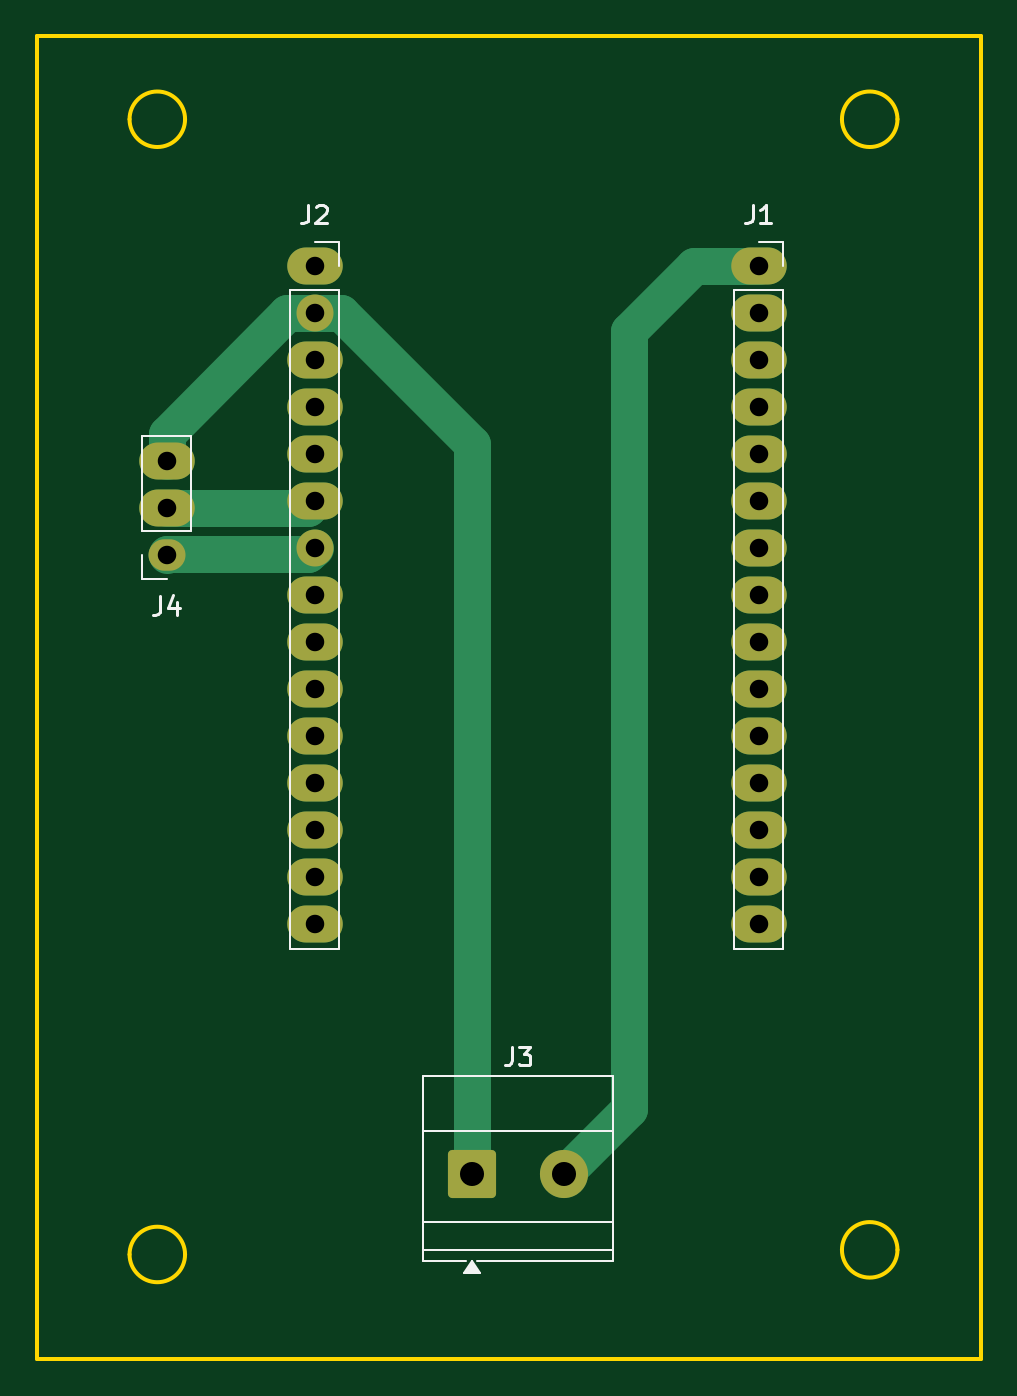
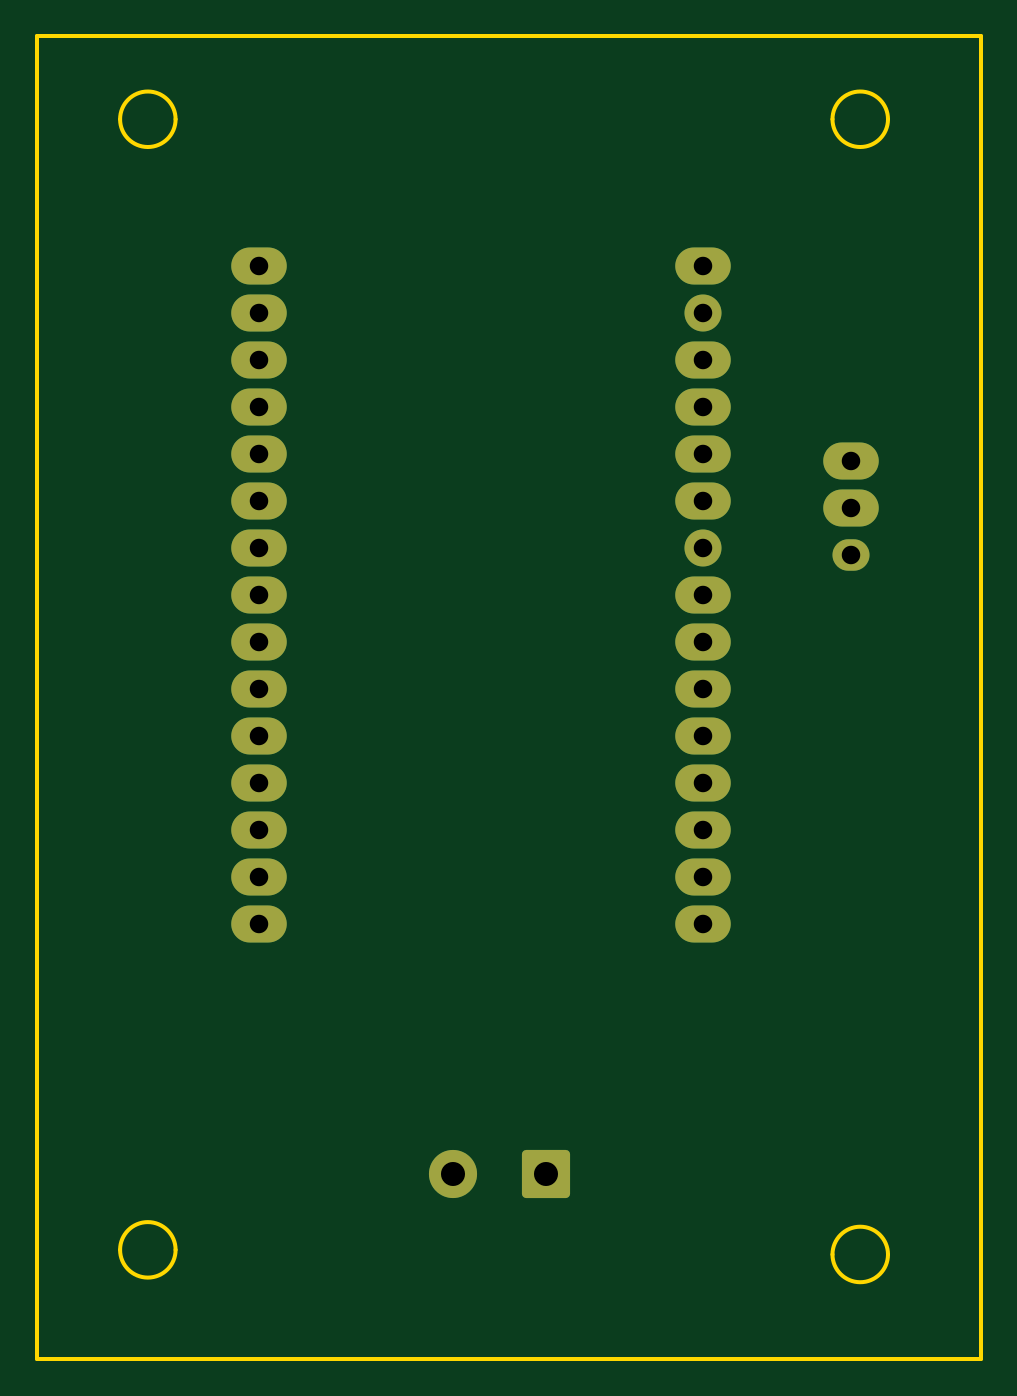
Circuit board: 11 layer files. Board 51.0 x 71.5 mm.
- bottom_copper: ROBOTIC_ARM-B_Cu.gbr (4193 bytes)
- bottom_mask: ROBOTIC_ARM-B_Mask.gbr (2204 bytes)
- paste: ROBOTIC_ARM-B_Paste.gbr (456 bytes)
- bottom_silk: ROBOTIC_ARM-B_Silkscreen.gbr (457 bytes)
- outline: ROBOTIC_ARM-Edge_Cuts.gbr (1294 bytes)
- top_copper: ROBOTIC_ARM-F_Cu.gbr (5062 bytes)
- top_mask: ROBOTIC_ARM-F_Mask.gbr (2204 bytes)
- paste: ROBOTIC_ARM-F_Paste.gbr (456 bytes)
- top_silk: ROBOTIC_ARM-F_Silkscreen.gbr (4681 bytes)
- drill: ROBOTIC_ARM-NPTH.drl (264 bytes)
- drill: ROBOTIC_ARM-PTH.drl (867 bytes)

=== bottom_copper: ROBOTIC_ARM-B_Cu.gbr ===
%TF.GenerationSoftware,KiCad,Pcbnew,10.0.3*%
%TF.CreationDate,2026-08-28T14:23:08-03:00*%
%TF.ProjectId,ROBOTIC_ARM,524f424f-5449-4435-9f41-524d2e6b6963,rev?*%
%TF.SameCoordinates,Original*%
%TF.FileFunction,Copper,L2,Bot*%
%TF.FilePolarity,Positive*%
%FSLAX46Y46*%
G04 Gerber Fmt 4.6, Leading zero omitted, Abs format (unit mm)*
G04 Created by KiCad (PCBNEW 10.0.3) date 2026-08-28 14:23:08*
%MOMM*%
%LPD*%
G01*
G04 APERTURE LIST*
G04 Aperture macros list*
%AMRoundRect*
0 Rectangle with rounded corners*
0 $1 Rounding radius*
0 $2 $3 $4 $5 $6 $7 $8 $9 X,Y pos of 4 corners*
0 Add a 4 corners polygon primitive as box body*
4,1,4,$2,$3,$4,$5,$6,$7,$8,$9,$2,$3,0*
0 Add four circle primitives for the rounded corners*
1,1,$1+$1,$2,$3*
1,1,$1+$1,$4,$5*
1,1,$1+$1,$6,$7*
1,1,$1+$1,$8,$9*
0 Add four rect primitives between the rounded corners*
20,1,$1+$1,$2,$3,$4,$5,0*
20,1,$1+$1,$4,$5,$6,$7,0*
20,1,$1+$1,$6,$7,$8,$9,0*
20,1,$1+$1,$8,$9,$2,$3,0*%
G04 Aperture macros list end*
%TA.AperFunction,ComponentPad*%
%ADD10O,3.000000X2.000000*%
%TD*%
%TA.AperFunction,ComponentPad*%
%ADD11O,2.000000X1.700000*%
%TD*%
%TA.AperFunction,ComponentPad*%
%ADD12RoundRect,0.250000X-1.050000X-1.050000X1.050000X-1.050000X1.050000X1.050000X-1.050000X1.050000X0*%
%TD*%
%TA.AperFunction,ComponentPad*%
%ADD13C,2.600000*%
%TD*%
%TA.AperFunction,ComponentPad*%
%ADD14C,2.000000*%
%TD*%
G04 APERTURE END LIST*
D10*
%TO.P,J1,1,Pin_1_1*%
%TO.N,/VIN*%
X133000000Y-67440000D03*
%TO.P,J1,2,Pin_2_2*%
%TO.N,unconnected-(J1-Pin_2-Pad2)*%
X133000000Y-69980000D03*
%TO.P,J1,3,Pin_3_3*%
%TO.N,unconnected-(J1-Pin_3-Pad3)*%
X133000000Y-72520000D03*
%TO.P,J1,4,Pin_4_4*%
%TO.N,unconnected-(J1-Pin_4-Pad4)*%
X133000000Y-75060000D03*
%TO.P,J1,5,Pin_5_5*%
%TO.N,unconnected-(J1-Pin_5-Pad5)*%
X133000000Y-77600000D03*
%TO.P,J1,6,Pin_6_6*%
%TO.N,unconnected-(J1-Pin_6-Pad6)*%
X133000000Y-80140000D03*
%TO.P,J1,7,Pin_7_7*%
%TO.N,unconnected-(J1-Pin_7-Pad7)*%
X133000000Y-82680000D03*
%TO.P,J1,8,Pin_8_8*%
%TO.N,unconnected-(J1-Pin_8-Pad8)*%
X133000000Y-85220000D03*
%TO.P,J1,9,Pin_9_9*%
%TO.N,unconnected-(J1-Pin_9-Pad9)*%
X133000000Y-87760000D03*
%TO.P,J1,10,Pin_10_10*%
%TO.N,unconnected-(J1-Pin_10-Pad10)*%
X133000000Y-90300000D03*
%TO.P,J1,11,Pin_11_11*%
%TO.N,unconnected-(J1-Pin_11-Pad11)*%
X133000000Y-92840000D03*
%TO.P,J1,12,Pin_12_12*%
%TO.N,unconnected-(J1-Pin_12-Pad12)*%
X133000000Y-95380000D03*
%TO.P,J1,13,Pin_13_13*%
%TO.N,unconnected-(J1-Pin_13-Pad13)*%
X133000000Y-97920000D03*
%TO.P,J1,14,Pin_14_14*%
%TO.N,unconnected-(J1-Pin_14-Pad14)*%
X133000000Y-100460000D03*
%TO.P,J1,15,Pin_15_15*%
%TO.N,unconnected-(J1-Pin_15-Pad15)*%
X133000000Y-103000000D03*
%TD*%
D11*
%TO.P,J4,1,Pin_1_1*%
%TO.N,/RX*%
X101000000Y-83040000D03*
D10*
%TO.P,J4,2,Pin_2_2*%
%TO.N,/TX*%
X101000000Y-80500000D03*
%TO.P,J4,3,Pin_3_3*%
%TO.N,/GND*%
X101000000Y-77960000D03*
%TD*%
D12*
%TO.P,J3,1,Pin_1_1*%
%TO.N,/GND*%
X117500000Y-116500000D03*
D13*
%TO.P,J3,2,Pin_2_2*%
%TO.N,/VIN*%
X122500000Y-116500000D03*
%TD*%
D10*
%TO.P,J2,1,Pin_1_1*%
%TO.N,unconnected-(J2-Pin_1-Pad1)*%
X109000000Y-67440000D03*
D14*
%TO.P,J2,2,Pin_2_2*%
%TO.N,/GND*%
X109000000Y-69980000D03*
D10*
%TO.P,J2,3,Pin_3_3*%
%TO.N,unconnected-(J2-Pin_3-Pad3)*%
X109000000Y-72520000D03*
%TO.P,J2,4,Pin_4_4*%
%TO.N,unconnected-(J2-Pin_4-Pad4)*%
X109000000Y-75060000D03*
%TO.P,J2,5,Pin_5_5*%
%TO.N,unconnected-(J2-Pin_5-Pad5)*%
X109000000Y-77600000D03*
%TO.P,J2,6,Pin_6_6*%
%TO.N,/TX*%
X109000000Y-80140000D03*
D14*
%TO.P,J2,7,Pin_7_7*%
%TO.N,/RX*%
X109000000Y-82680000D03*
D10*
%TO.P,J2,8,Pin_8_8*%
%TO.N,unconnected-(J2-Pin_8-Pad8)*%
X109000000Y-85220000D03*
%TO.P,J2,9,Pin_9_9*%
%TO.N,unconnected-(J2-Pin_9-Pad9)*%
X109000000Y-87760000D03*
%TO.P,J2,10,Pin_10_10*%
%TO.N,unconnected-(J2-Pin_10-Pad10)*%
X109000000Y-90300000D03*
%TO.P,J2,11,Pin_11_11*%
%TO.N,unconnected-(J2-Pin_11-Pad11)*%
X109000000Y-92840000D03*
%TO.P,J2,12,Pin_12_12*%
%TO.N,unconnected-(J2-Pin_12-Pad12)*%
X109000000Y-95380000D03*
%TO.P,J2,13,Pin_13_13*%
%TO.N,unconnected-(J2-Pin_13-Pad13)*%
X109000000Y-97920000D03*
%TO.P,J2,14,Pin_14_14*%
%TO.N,unconnected-(J2-Pin_14-Pad14)*%
X109000000Y-100460000D03*
%TO.P,J2,15,Pin_15_15*%
%TO.N,unconnected-(J2-Pin_15-Pad15)*%
X109000000Y-103000000D03*
%TD*%
M02*

=== bottom_mask: ROBOTIC_ARM-B_Mask.gbr (2204 bytes, source withheld) ===
=== paste: ROBOTIC_ARM-B_Paste.gbr ===
%TF.GenerationSoftware,KiCad,Pcbnew,10.0.3*%
%TF.CreationDate,2026-08-28T14:23:08-03:00*%
%TF.ProjectId,ROBOTIC_ARM,524f424f-5449-4435-9f41-524d2e6b6963,rev?*%
%TF.SameCoordinates,Original*%
%TF.FileFunction,Paste,Bot*%
%TF.FilePolarity,Positive*%
%FSLAX46Y46*%
G04 Gerber Fmt 4.6, Leading zero omitted, Abs format (unit mm)*
G04 Created by KiCad (PCBNEW 10.0.3) date 2026-08-28 14:23:08*
%MOMM*%
%LPD*%
G01*
G04 APERTURE LIST*
G04 APERTURE END LIST*
M02*

=== bottom_silk: ROBOTIC_ARM-B_Silkscreen.gbr ===
%TF.GenerationSoftware,KiCad,Pcbnew,10.0.3*%
%TF.CreationDate,2026-08-28T14:23:08-03:00*%
%TF.ProjectId,ROBOTIC_ARM,524f424f-5449-4435-9f41-524d2e6b6963,rev?*%
%TF.SameCoordinates,Original*%
%TF.FileFunction,Legend,Bot*%
%TF.FilePolarity,Positive*%
%FSLAX46Y46*%
G04 Gerber Fmt 4.6, Leading zero omitted, Abs format (unit mm)*
G04 Created by KiCad (PCBNEW 10.0.3) date 2026-08-28 14:23:08*
%MOMM*%
%LPD*%
G01*
G04 APERTURE LIST*
G04 APERTURE END LIST*
M02*

=== outline: ROBOTIC_ARM-Edge_Cuts.gbr ===
%TF.GenerationSoftware,KiCad,Pcbnew,10.0.3*%
%TF.CreationDate,2026-08-28T14:23:08-03:00*%
%TF.ProjectId,ROBOTIC_ARM,524f424f-5449-4435-9f41-524d2e6b6963,rev?*%
%TF.SameCoordinates,Original*%
%TF.FileFunction,Profile,NP*%
%FSLAX46Y46*%
G04 Gerber Fmt 4.6, Leading zero omitted, Abs format (unit mm)*
G04 Created by KiCad (PCBNEW 10.0.3) date 2026-08-28 14:23:08*
%MOMM*%
%LPD*%
G01*
G04 APERTURE LIST*
%TA.AperFunction,Profile*%
%ADD10C,0.200000*%
%TD*%
G04 APERTURE END LIST*
D10*
X102000000Y-59500000D02*
G75*
G02*
X99000000Y-59500000I-1500000J0D01*
G01*
X99000000Y-59500000D02*
G75*
G02*
X102000000Y-59500000I1500000J0D01*
G01*
X102000000Y-120850000D02*
G75*
G02*
X99000000Y-120850000I-1500000J0D01*
G01*
X99000000Y-120850000D02*
G75*
G02*
X102000000Y-120850000I1500000J0D01*
G01*
X140500000Y-59500000D02*
G75*
G02*
X137500000Y-59500000I-1500000J0D01*
G01*
X137500000Y-59500000D02*
G75*
G02*
X140500000Y-59500000I1500000J0D01*
G01*
X140500000Y-120600000D02*
G75*
G02*
X137500000Y-120600000I-1500000J0D01*
G01*
X137500000Y-120600000D02*
G75*
G02*
X140500000Y-120600000I1500000J0D01*
G01*
X145000000Y-126500000D02*
X145000000Y-55000000D01*
X94000000Y-55000000D02*
X94000000Y-126500000D01*
X94000000Y-55000000D02*
X145000000Y-55000000D01*
X94000000Y-126500000D02*
X145000000Y-126500000D01*
M02*

=== top_copper: ROBOTIC_ARM-F_Cu.gbr (5062 bytes, source omitted) ===
=== top_mask: ROBOTIC_ARM-F_Mask.gbr (2204 bytes, source withheld) ===
=== paste: ROBOTIC_ARM-F_Paste.gbr ===
%TF.GenerationSoftware,KiCad,Pcbnew,10.0.3*%
%TF.CreationDate,2026-08-28T14:23:08-03:00*%
%TF.ProjectId,ROBOTIC_ARM,524f424f-5449-4435-9f41-524d2e6b6963,rev?*%
%TF.SameCoordinates,Original*%
%TF.FileFunction,Paste,Top*%
%TF.FilePolarity,Positive*%
%FSLAX46Y46*%
G04 Gerber Fmt 4.6, Leading zero omitted, Abs format (unit mm)*
G04 Created by KiCad (PCBNEW 10.0.3) date 2026-08-28 14:23:08*
%MOMM*%
%LPD*%
G01*
G04 APERTURE LIST*
G04 APERTURE END LIST*
M02*

=== top_silk: ROBOTIC_ARM-F_Silkscreen.gbr ===
%TF.GenerationSoftware,KiCad,Pcbnew,10.0.3*%
%TF.CreationDate,2026-08-28T14:23:08-03:00*%
%TF.ProjectId,ROBOTIC_ARM,524f424f-5449-4435-9f41-524d2e6b6963,rev?*%
%TF.SameCoordinates,Original*%
%TF.FileFunction,Legend,Top*%
%TF.FilePolarity,Positive*%
%FSLAX46Y46*%
G04 Gerber Fmt 4.6, Leading zero omitted, Abs format (unit mm)*
G04 Created by KiCad (PCBNEW 10.0.3) date 2026-08-28 14:23:08*
%MOMM*%
%LPD*%
G01*
G04 APERTURE LIST*
%ADD10C,0.150000*%
%ADD11C,0.120000*%
G04 APERTURE END LIST*
D10*
X132666666Y-64124819D02*
X132666666Y-64839104D01*
X132666666Y-64839104D02*
X132619047Y-64981961D01*
X132619047Y-64981961D02*
X132523809Y-65077200D01*
X132523809Y-65077200D02*
X132380952Y-65124819D01*
X132380952Y-65124819D02*
X132285714Y-65124819D01*
X133666666Y-65124819D02*
X133095238Y-65124819D01*
X133380952Y-65124819D02*
X133380952Y-64124819D01*
X133380952Y-64124819D02*
X133285714Y-64267676D01*
X133285714Y-64267676D02*
X133190476Y-64362914D01*
X133190476Y-64362914D02*
X133095238Y-64410533D01*
X100666666Y-85264819D02*
X100666666Y-85979104D01*
X100666666Y-85979104D02*
X100619047Y-86121961D01*
X100619047Y-86121961D02*
X100523809Y-86217200D01*
X100523809Y-86217200D02*
X100380952Y-86264819D01*
X100380952Y-86264819D02*
X100285714Y-86264819D01*
X101571428Y-85598152D02*
X101571428Y-86264819D01*
X101333333Y-85217200D02*
X101095238Y-85931485D01*
X101095238Y-85931485D02*
X101714285Y-85931485D01*
X119666666Y-109634819D02*
X119666666Y-110349104D01*
X119666666Y-110349104D02*
X119619047Y-110491961D01*
X119619047Y-110491961D02*
X119523809Y-110587200D01*
X119523809Y-110587200D02*
X119380952Y-110634819D01*
X119380952Y-110634819D02*
X119285714Y-110634819D01*
X120047619Y-109634819D02*
X120666666Y-109634819D01*
X120666666Y-109634819D02*
X120333333Y-110015771D01*
X120333333Y-110015771D02*
X120476190Y-110015771D01*
X120476190Y-110015771D02*
X120571428Y-110063390D01*
X120571428Y-110063390D02*
X120619047Y-110111009D01*
X120619047Y-110111009D02*
X120666666Y-110206247D01*
X120666666Y-110206247D02*
X120666666Y-110444342D01*
X120666666Y-110444342D02*
X120619047Y-110539580D01*
X120619047Y-110539580D02*
X120571428Y-110587200D01*
X120571428Y-110587200D02*
X120476190Y-110634819D01*
X120476190Y-110634819D02*
X120190476Y-110634819D01*
X120190476Y-110634819D02*
X120095238Y-110587200D01*
X120095238Y-110587200D02*
X120047619Y-110539580D01*
X108666666Y-64124819D02*
X108666666Y-64839104D01*
X108666666Y-64839104D02*
X108619047Y-64981961D01*
X108619047Y-64981961D02*
X108523809Y-65077200D01*
X108523809Y-65077200D02*
X108380952Y-65124819D01*
X108380952Y-65124819D02*
X108285714Y-65124819D01*
X109095238Y-64220057D02*
X109142857Y-64172438D01*
X109142857Y-64172438D02*
X109238095Y-64124819D01*
X109238095Y-64124819D02*
X109476190Y-64124819D01*
X109476190Y-64124819D02*
X109571428Y-64172438D01*
X109571428Y-64172438D02*
X109619047Y-64220057D01*
X109619047Y-64220057D02*
X109666666Y-64315295D01*
X109666666Y-64315295D02*
X109666666Y-64410533D01*
X109666666Y-64410533D02*
X109619047Y-64553390D01*
X109619047Y-64553390D02*
X109047619Y-65124819D01*
X109047619Y-65124819D02*
X109666666Y-65124819D01*
%TO.C,J1*%
D11*
X131670000Y-68710000D02*
X131670000Y-104330000D01*
X131670000Y-68710000D02*
X134330000Y-68710000D01*
X131670000Y-104330000D02*
X134330000Y-104330000D01*
X133000000Y-66110000D02*
X134330000Y-66110000D01*
X134330000Y-66110000D02*
X134330000Y-67440000D01*
X134330000Y-68710000D02*
X134330000Y-104330000D01*
%TO.C,J4*%
X99670000Y-81770000D02*
X99670000Y-76630000D01*
X99670000Y-84370000D02*
X99670000Y-83040000D01*
X101000000Y-84370000D02*
X99670000Y-84370000D01*
X102330000Y-76630000D02*
X99670000Y-76630000D01*
X102330000Y-81770000D02*
X99670000Y-81770000D01*
X102330000Y-81770000D02*
X102330000Y-76630000D01*
%TO.C,J3*%
X114880000Y-111180000D02*
X125120000Y-111180000D01*
X114880000Y-114200000D02*
X125120000Y-114200000D01*
X114880000Y-119100000D02*
X125120000Y-119100000D01*
X114880000Y-120600000D02*
X125120000Y-120600000D01*
X114880000Y-121220000D02*
X114880000Y-111180000D01*
X117200000Y-121220000D02*
X114880000Y-121220000D01*
X125120000Y-111180000D02*
X125120000Y-121220000D01*
X125120000Y-121220000D02*
X117800000Y-121220000D01*
X117500000Y-121220000D02*
X117940000Y-121830000D01*
X117060000Y-121830000D01*
X117500000Y-121220000D01*
G36*
X117940000Y-121830000D02*
G01*
X117060000Y-121830000D01*
X117500000Y-121220000D01*
X117940000Y-121830000D01*
G37*
%TO.C,J2*%
X107670000Y-68710000D02*
X107670000Y-104330000D01*
X107670000Y-68710000D02*
X110330000Y-68710000D01*
X107670000Y-104330000D02*
X110330000Y-104330000D01*
X109000000Y-66110000D02*
X110330000Y-66110000D01*
X110330000Y-66110000D02*
X110330000Y-67440000D01*
X110330000Y-68710000D02*
X110330000Y-104330000D01*
%TD*%
M02*

=== drill: ROBOTIC_ARM-NPTH.drl ===
M48
; DRILL file KiCad 10.0.3 date 2026-08-28T14:23:05
; FORMAT={-:-/ absolute / metric / decimal}
; #@! TF.CreationDate,2026-08-28T14:23:05-03:00
; #@! TF.GenerationSoftware,Kicad,Pcbnew,10.0.3
; #@! TF.FileFunction,NonPlated,1,2,NPTH
FMAT,2
METRIC
%
G90
G05
M30

=== drill: ROBOTIC_ARM-PTH.drl ===
M48
; DRILL file KiCad 10.0.3 date 2026-08-28T14:23:05
; FORMAT={-:-/ absolute / metric / decimal}
; #@! TF.CreationDate,2026-08-28T14:23:05-03:00
; #@! TF.GenerationSoftware,Kicad,Pcbnew,10.0.3
; #@! TF.FileFunction,Plated,1,2,PTH
FMAT,2
METRIC
; #@! TA.AperFunction,Plated,PTH,ComponentDrill
T1C1.000
; #@! TA.AperFunction,Plated,PTH,ComponentDrill
T2C1.300
%
G90
G05
T1
X101.0Y-77.96
X101.0Y-80.5
X101.0Y-83.04
X109.0Y-67.44
X109.0Y-69.98
X109.0Y-72.52
X109.0Y-75.06
X109.0Y-77.6
X109.0Y-80.14
X109.0Y-82.68
X109.0Y-85.22
X109.0Y-87.76
X109.0Y-90.3
X109.0Y-92.84
X109.0Y-95.38
X109.0Y-97.92
X109.0Y-100.46
X109.0Y-103.0
X133.0Y-67.44
X133.0Y-69.98
X133.0Y-72.52
X133.0Y-75.06
X133.0Y-77.6
X133.0Y-80.14
X133.0Y-82.68
X133.0Y-85.22
X133.0Y-87.76
X133.0Y-90.3
X133.0Y-92.84
X133.0Y-95.38
X133.0Y-97.92
X133.0Y-100.46
X133.0Y-103.0
T2
X117.5Y-116.5
X122.5Y-116.5
M30
